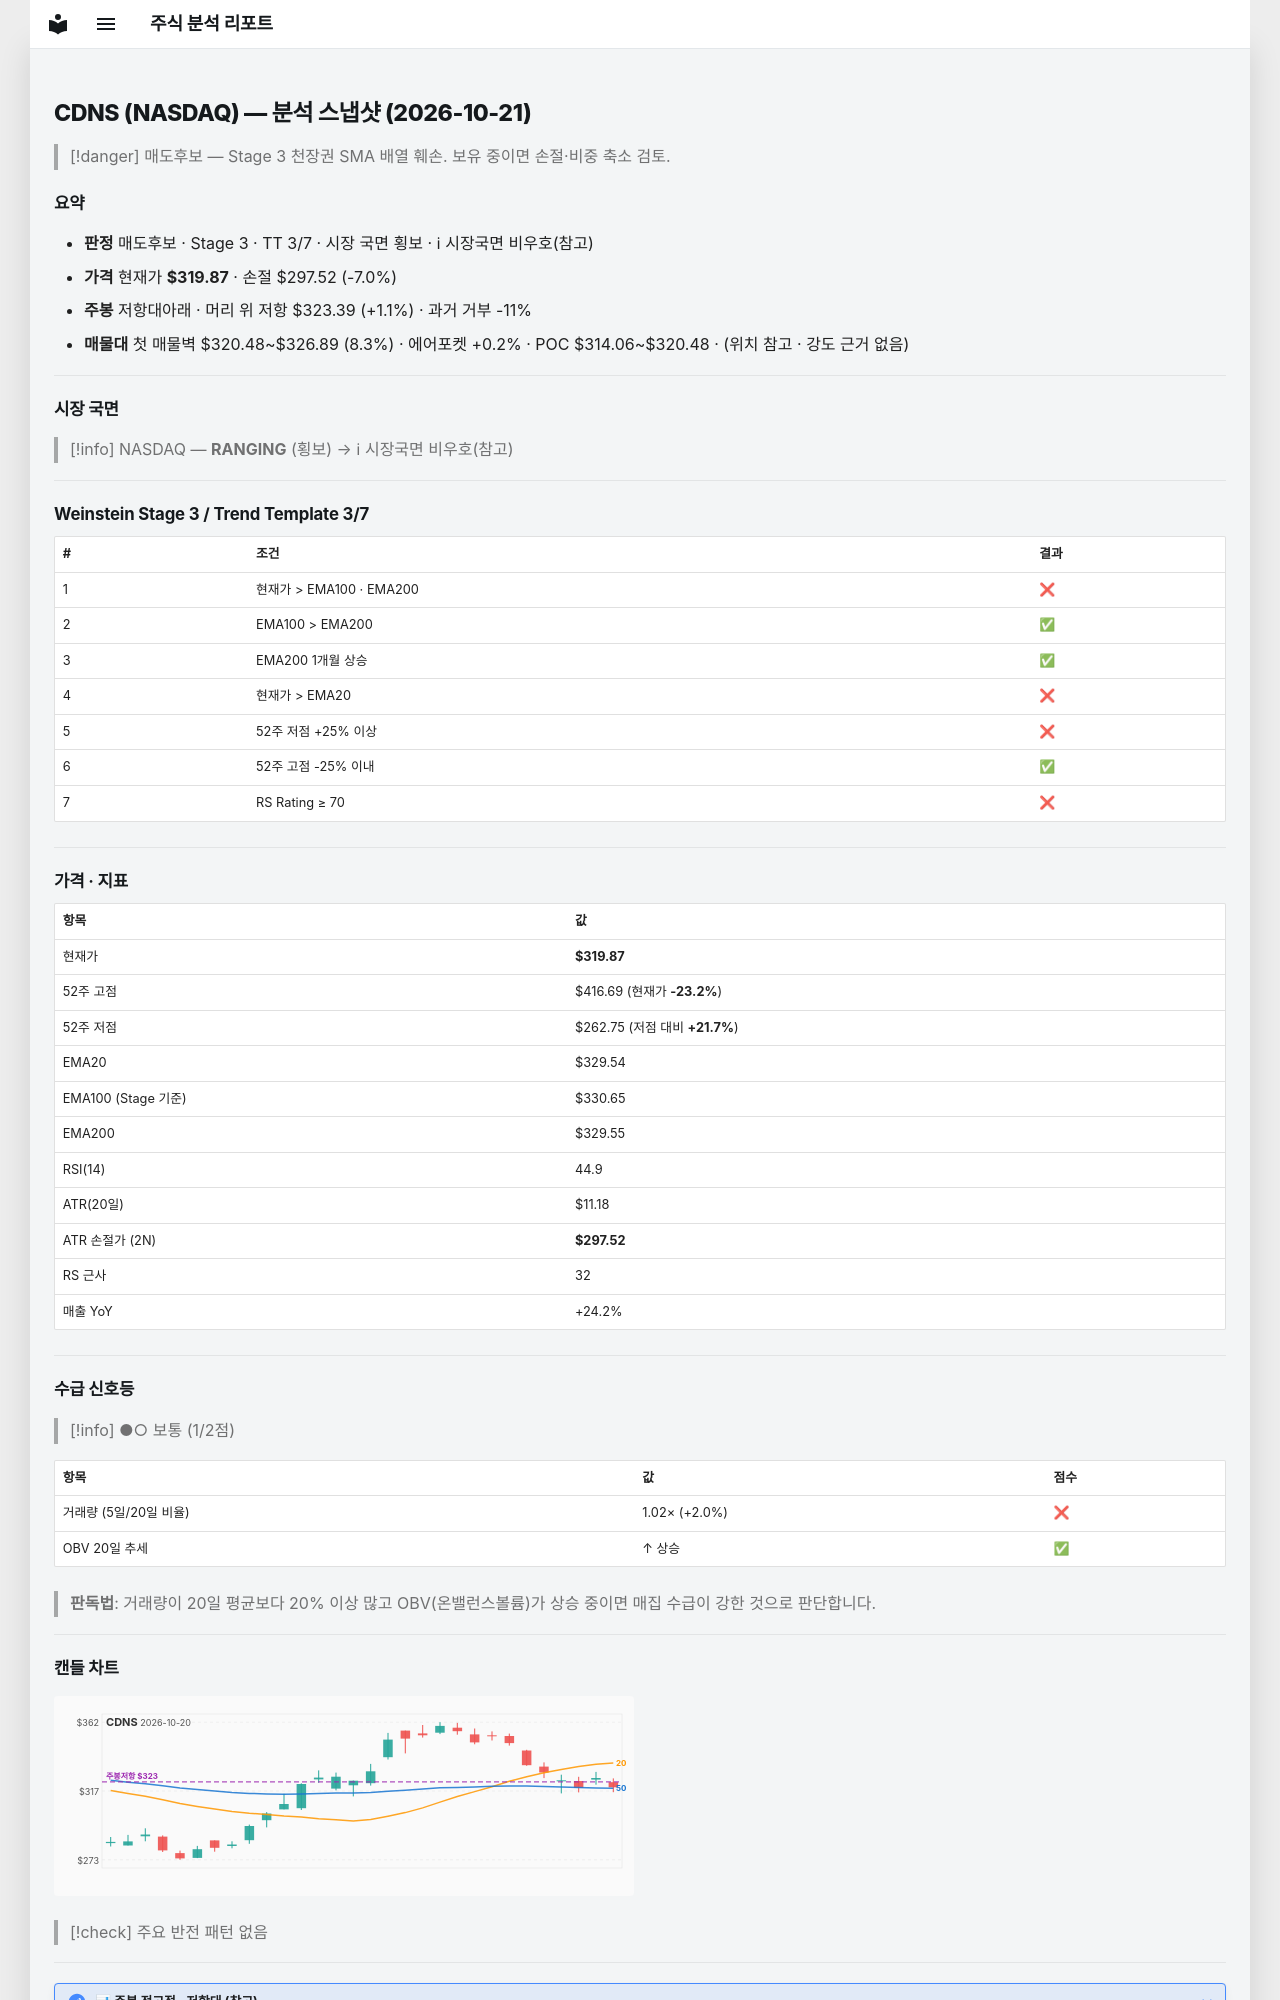

repository: soloandco/stock-reports · page: snapshots/CDNS-2026-10-21/index.html · generator: mkdocs

---
type: analysis-snapshot
title: CDNS 분석 스냅샷
ticker: CDNS
market: NASDAQ
created: 2026-10-21
updated: 2026-10-21
bar-date: 2026-10-20
verdict: 매도후보
real-rr: 0.16
sma50-gap-pct: -2.9
weekly-position: 저항대아래
weekly-overhead-price: 323.39
weekly-overhead-pct: 1.1
stage: 3
trend-template-score: 3
tt-max: 7
ma-set: ema-20-100-200
price: 319.8699951171875
stop-price: 297.5172200450322
market-regime: RANGING
supply-demand-score: 1/2
supply-demand-label: 보통
status: tracking
tags:
  - stock-agent
  - watchlist
  - CDNS
  - analysis
related:
  - "[[analysis-template]]"
---

# CDNS (NASDAQ) — 분석 스냅샷 (2026-10-21)

> [!danger] 매도후보 — Stage 3 천장권
> SMA 배열 훼손. 보유 중이면 손절·비중 축소 검토.

## 요약

- **판정** 매도후보 · Stage 3 · TT 3/7 · 시장 국면 횡보 · ℹ 시장국면 비우호(참고)
- **가격** 현재가 **$319.87** · 손절 $297.52 (-7.0%)
- **주봉** 저항대아래 · 머리 위 저항 $323.39 (+1.1%) · 과거 거부 -11%
- **매물대** 첫 매물벽 $320.48~$326.89 (8.3%) · 에어포켓 +0.2% · POC $314.06~$320.48 · (위치 참고 · 강도 근거 없음)

---

## 시장 국면

> [!info] NASDAQ — **RANGING** (횡보) → ℹ 시장국면 비우호(참고)

---

## Weinstein Stage 3 / Trend Template 3/7

| # | 조건 | 결과 |
|---|------|------|
| 1 | 현재가 > EMA100 · EMA200 | ❌ |
| 2 | EMA100 > EMA200 | ✅ |
| 3 | EMA200 1개월 상승 | ✅ |
| 4 | 현재가 > EMA20 | ❌ |
| 5 | 52주 저점 +25% 이상 | ❌ |
| 6 | 52주 고점 -25% 이내 | ✅ |
| 7 | RS Rating ≥ 70 | ❌ |

---

## 가격 · 지표

| 항목 | 값 |
|------|---|
| 현재가 | **$319.87** |
| 52주 고점 | $416.69 (현재가 **-23.2%**) |
| 52주 저점 | $262.75 (저점 대비 **+21.7%**) |
| EMA20 | $329.54 |
| EMA100 (Stage 기준) | $330.65 |
| EMA200 | $329.55 |
| RSI(14) | 44.9 |
| ATR(20일) | $11.18 |
| ATR 손절가 (2N) | **$297.52** |
| RS 근사 | 32 |
| 매출 YoY | +24.2% |

---
## 수급 신호등

> [!info] ●○ 보통 (1/2점)

| 항목 | 값 | 점수 |
|------|------|------|
| 거래량 (5일/20일 비율) | 1.02× (+2.0%) | ❌ |
| OBV 20일 추세 | ↑ 상승 | ✅ |

> **판독법**: 거래량이 20일 평균보다 20% 이상 많고 OBV(온밸런스볼륨)가 상승 중이면 매집 수급이 강한 것으로 판단합니다.

---
